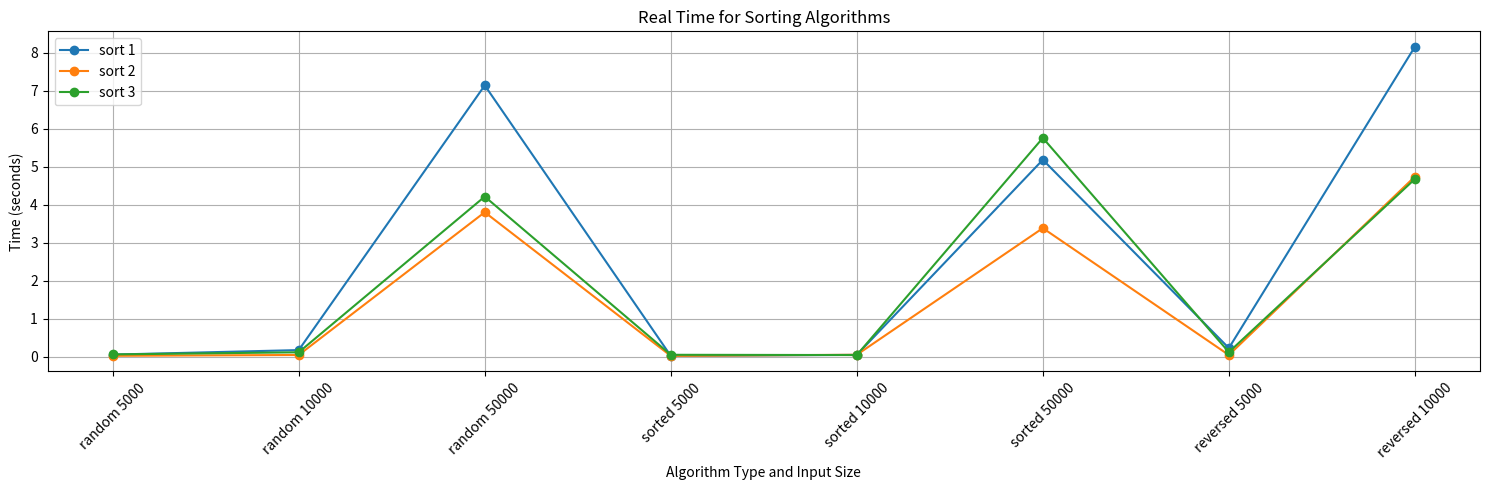
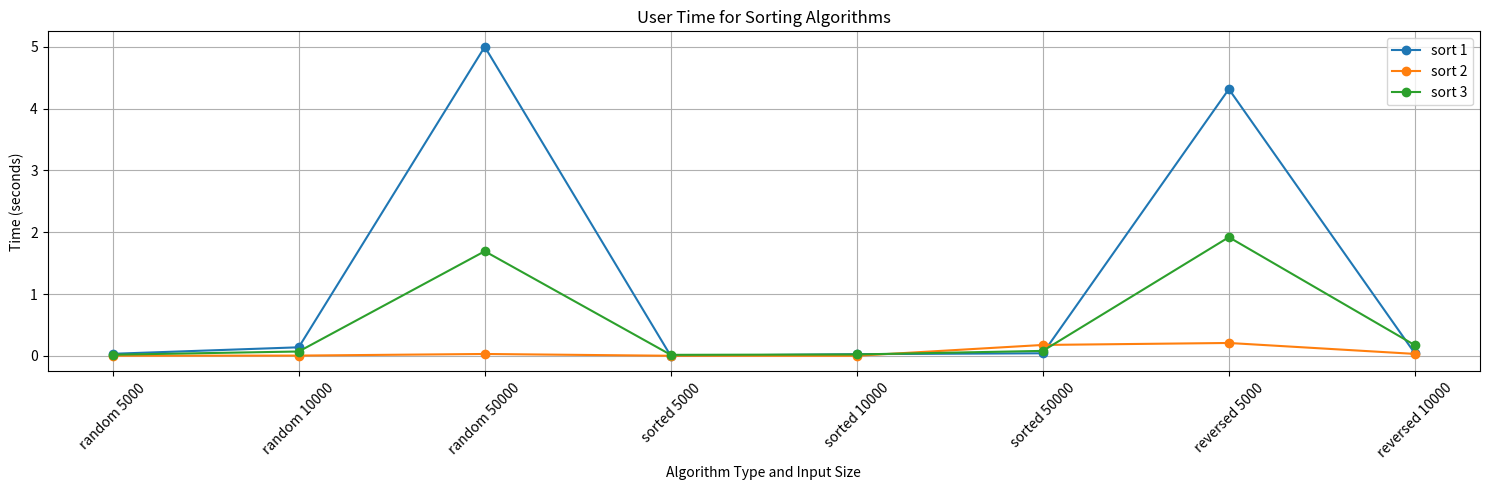
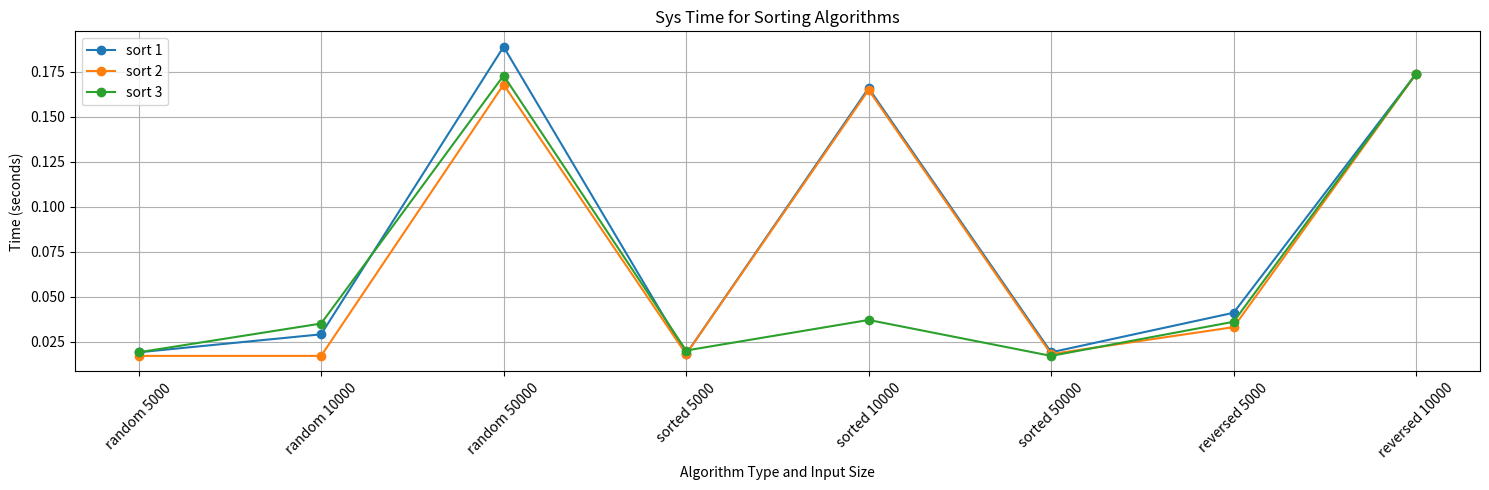

Generate these figures, in order, with matplotlib:
import pandas as pd
import matplotlib.pyplot as plt

# Step 1: Time data
data_real_time = {
    "Algorithm Type": ["sort 1", "sort 2", "sort 3"],
    "random 5000": [0.054, 0.022, 0.059],
    "random 10000": [0.173, 0.044, 0.115],
    "random 50000": [7.145, 3.804, 4.216],
    "sorted 5000": [0.02, 0.02, 0.049],
    "sorted 10000": [0.047, 0.05, 0.042],
    "sorted 50000": [5.185, 3.385, 5.76],
    "reversed 5000": [0.226, 0.043, 0.119],
    "reversed 10000": [8.161, 4.742, 4.678]
}

data_user_time = {
    "Algorithm Type": ["sort 1", "sort 2", "sort 3"],
    "random 5000": [0.035, 0.004, 0.02],
    "random 10000": [0.14, 0.006, 0.072],
    "random 50000": [5.001, 0.032, 1.694],
    "sorted 5000": [0.001, 0.003, 0.018],
    "sorted 10000": [0.029, 0.003, 0.024],
    "sorted 50000": [0.043, 0.178, 0.082],
    "reversed 5000": [4.316, 0.21, 1.921],
    "reversed 10000": [0.041, 0.033, 0.174]
}

data_sys_time = {
    "Algorithm Type": ["sort 1", "sort 2", "sort 3"],
    "random 5000": [0.019, 0.017, 0.019],
    "random 10000": [0.029, 0.017, 0.035],
    "random 50000": [0.189, 0.168, 0.173],
    "sorted 5000": [0.018, 0.018, 0.02],
    "sorted 10000": [0.166, 0.165, 0.037],
    "sorted 50000": [0.019, 0.018, 0.017],
    "reversed 5000": [0.041, 0.033, 0.036],
    "reversed 10000": [0.174, 0.174, 0.174]
}

# Step 2: Create DataFrames
df_real_time = pd.DataFrame(data_real_time)
df_user_time = pd.DataFrame(data_user_time)
df_sys_time = pd.DataFrame(data_sys_time)

# Step 3: Save DataFrames as CSV
df_real_time.to_csv('real_time_sorting.csv', index=False)
df_user_time.to_csv('user_time_sorting.csv', index=False)
df_sys_time.to_csv('sys_time_sorting.csv', index=False)

# Step 4: Plot the graphs
# Plot for Real Time
plt.figure(figsize=(15, 5))
for i in range(len(df_real_time)):
    plt.plot(df_real_time.columns[1:], df_real_time.iloc[i, 1:], marker='o', label=df_real_time.iloc[i, 0])
plt.title('Real Time for Sorting Algorithms')
plt.xlabel('Algorithm Type and Input Size')
plt.ylabel('Time (seconds)')
plt.xticks(rotation=45)
plt.legend()
plt.grid()
plt.tight_layout()
plt.savefig('real_time_sorting.png')  # Save the plot
#########################################################  plt.show()

# Plot for User Time
plt.figure(figsize=(15, 5))
for i in range(len(df_user_time)):
    plt.plot(df_user_time.columns[1:], df_user_time.iloc[i, 1:], marker='o', label=df_user_time.iloc[i, 0])
plt.title('User Time for Sorting Algorithms')
plt.xlabel('Algorithm Type and Input Size')
plt.ylabel('Time (seconds)')
plt.xticks(rotation=45)
plt.legend()
plt.grid()
plt.tight_layout()
plt.savefig('user_time_sorting.png')  # Save the plot
#########################################################  plt.show()

# Plot for Sys Time
plt.figure(figsize=(15, 5))
for i in range(len(df_sys_time)):
    plt.plot(df_sys_time.columns[1:], df_sys_time.iloc[i, 1:], marker='o', label=df_sys_time.iloc[i, 0])
plt.title('Sys Time for Sorting Algorithms')
plt.xlabel('Algorithm Type and Input Size')
plt.ylabel('Time (seconds)')
plt.xticks(rotation=45)
plt.legend()
plt.grid()
plt.tight_layout()
plt.savefig('sys_time_sorting.png')  # Save the plot
#########################################################  plt.show()
